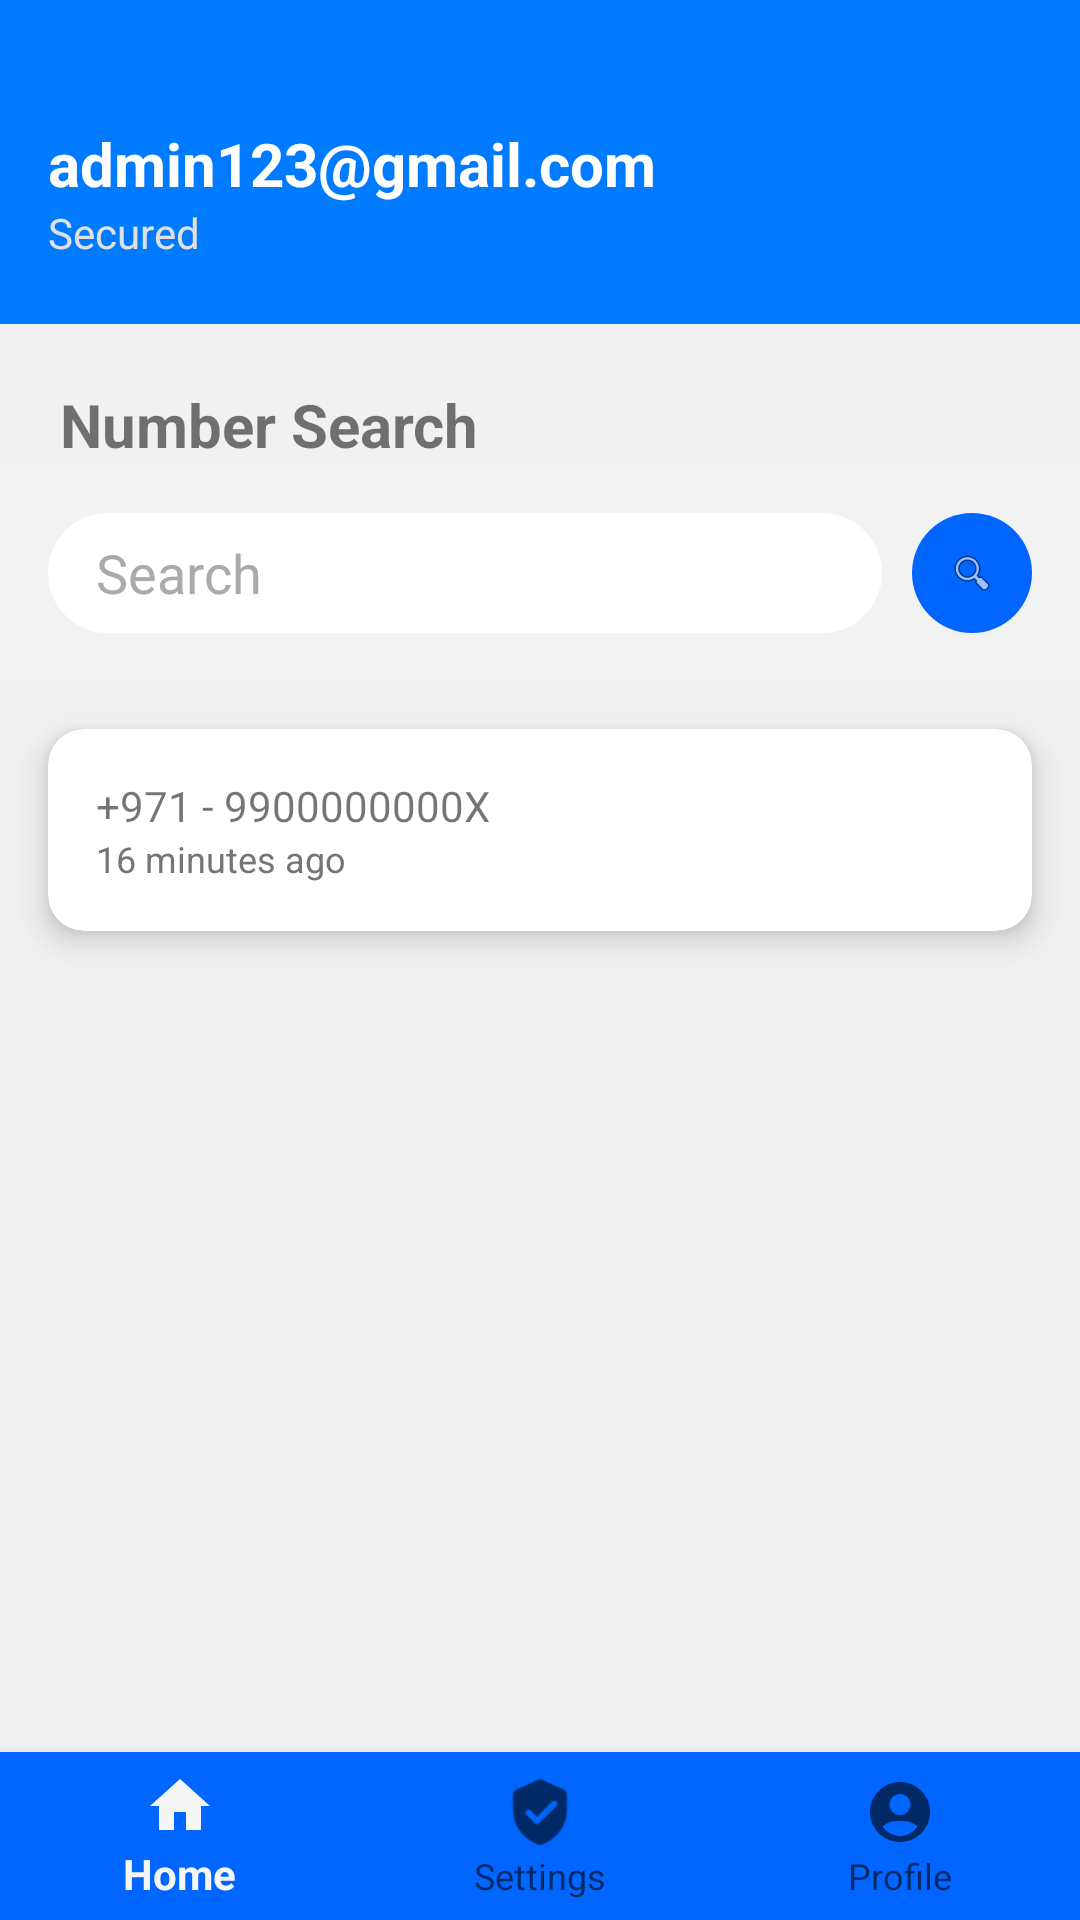

Here is an Android app screen rendered from its layout file. Give the layout XML and the strings, colors and styles it references.
<!-- AndroidManifest.xml: application theme Theme.ScanShieldmobileapp -->
<!-- res/layout/activity_number_search.xml -->
<?xml version="1.0" encoding="utf-8"?>
<LinearLayout xmlns:android="http://schemas.android.com/apk/res/android"
    xmlns:app="http://schemas.android.com/apk/res-auto"
    xmlns:tools="http://schemas.android.com/tools"
    android:layout_width="match_parent"
    android:layout_height="match_parent"
    android:orientation="vertical"
    android:background="#F1F1F1"
    tools:context=".MainActivity">

    <ScrollView
        android:layout_width="match_parent"
        android:layout_height="0dp"
        android:layout_weight="1">

        <LinearLayout
            android:layout_width="match_parent"
            android:layout_height="wrap_content"
            android:orientation="vertical">

            
            <LinearLayout
                android:layout_width="match_parent"
                android:layout_height="wrap_content"
                android:background="#007BFF"
                android:gravity="center_vertical"
                android:orientation="horizontal"
                android:padding="16dp">

                <LinearLayout
                    android:layout_width="0dp"
                    android:layout_height="wrap_content"
                    android:layout_marginTop="20dp"
                    android:layout_marginBottom="10dp"
                    android:layout_weight="1"
                    android:orientation="vertical">

                    <TextView
                        android:id="@+id/logedUserEmailNumberSearch"
                        android:layout_width="wrap_content"
                        android:layout_height="wrap_content"
                        android:text="admin123@gmail.com"
                        android:textColor="#FFFFFF"
                        android:textSize="20sp"
                        android:textStyle="bold" />

                    <TextView
                        android:layout_width="wrap_content"
                        android:layout_height="wrap_content"
                        android:text="Secured"
                        android:textColor="#E0E0E0"
                        android:textSize="14sp" />
                </LinearLayout>

                <ImageView
                    android:layout_width="48dp"
                    android:layout_height="48dp"
                    android:src="@drawable/female_profile" />
            </LinearLayout>

            
            <TextView
                android:id="@+id/textView15"
                android:layout_width="match_parent"
                android:layout_height="wrap_content"
                android:layout_marginLeft="20dp"
                android:layout_marginTop="20dp"
                android:text="Number Search"
                android:textSize="20sp"
                android:textStyle="bold" />

            <LinearLayout
                android:layout_width="match_parent"
                android:layout_height="wrap_content"
                android:orientation="horizontal"
                android:padding="16dp"
                android:background="#F2F2F2">

                <EditText
                    android:id="@+id/search_edit_text"
                    android:layout_width="0dp"
                    android:layout_height="40dp"
                    android:layout_weight="1"
                    android:background="@drawable/search_bar_background"
                    android:hint="Search"
                    android:paddingStart="16dp"
                    android:textColor="#000"
                    android:textColorHint="#AAA"
                    android:inputType="text" />

                <ImageButton
                    android:id="@+id/search_button"
                    android:layout_width="40dp"
                    android:layout_height="40dp"
                    android:layout_marginStart="10dp"
                    android:background="@drawable/search_button_background"
                    android:src="@android:drawable/ic_menu_search"
                    android:scaleType="centerInside"
                    android:contentDescription="Search"
                    android:padding="12dp" />
            </LinearLayout>

            <androidx.cardview.widget.CardView
                android:layout_width="match_parent"
                android:layout_height="wrap_content"
                android:layout_margin="16dp"
                app:cardBackgroundColor="#FFF"
                app:cardCornerRadius="12dp"
                app:cardElevation="6dp">

                <LinearLayout
                    android:layout_width="match_parent"
                    android:layout_height="wrap_content"
                    android:orientation="vertical">


                    

                    <LinearLayout
                        android:layout_width="match_parent"
                        android:layout_height="wrap_content"
                        android:orientation="vertical"
                        android:padding="16dp">

                            <TextView
                                android:layout_width="match_parent"
                                android:layout_height="wrap_content"
                                android:text="+971 - 9900000000X"
                                android:textSize="14sp" />

                            <TextView
                                android:layout_width="match_parent"
                                android:layout_height="wrap_content"
                                android:text="16 minutes ago"
                                android:textColor="#757575"
                                android:textSize="12sp" />
=
                    </LinearLayout>
                </LinearLayout>

            </androidx.cardview.widget.CardView>
        </LinearLayout>

    </ScrollView>

    
    <com.google.android.material.bottomnavigation.BottomNavigationView
        android:id="@+id/bottom_navigation"
        android:layout_width="match_parent"
        android:layout_height="wrap_content"
        android:background="#0066FF"
        app:menu="@menu/bottom_nav_menu"
        app:labelVisibilityMode="labeled"
        app:itemIconSize="24dp"
        app:elevation="8dp"/>

</LinearLayout>
<!-- resources referenced by this layout -->
<resources>
  <!-- drawable search_bar_background (drawable) -->
  <shape xmlns:android="http://schemas.android.com/apk/res/android"
      android:shape="rectangle">
      <solid android:color="#FFFFFF" />
      <corners android:radius="25dp" />
  </shape>
  <!-- drawable search_button_background (drawable) -->
  <shape xmlns:android="http://schemas.android.com/apk/res/android"
      android:shape="oval">
      <solid android:color="#0066FF" />
  </shape>
  <style name="Theme.ScanShieldmobileapp" parent="Base.Theme.ScanShieldmobileapp" />
  <style name="Base.Theme.ScanShieldmobileapp" parent="Theme.AppCompat.Light.NoActionBar">
          
          
      </style>
</resources>
